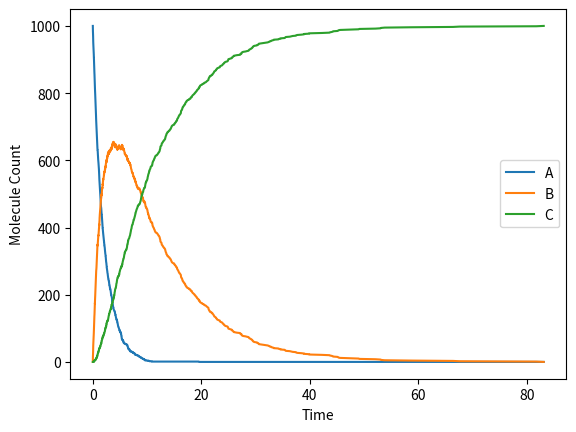

Python code for this plot:
import numpy as np
import matplotlib.pyplot as plt

def gillespie(c1, c2, A, B, C):
    '''
    1. Initialize the number of starting molecules xi for each species in the reaction network
    '''
    xa = [A]
    xb = [B]
    xc = [C]

    ts = [0]

    a0 = np.inf

    while True:
        '''
        2. Compute total reaction probability, a0=sum(ai) => ai=hi*xi => higher probability means time to next raction is smaller
        '''
        a1 = c1*xa[-1]
        a2 = c2*xb[-1]
        a0 = a1 + a2

        if a0 <= 0:
            break

        '''
        3. Select two random numbers, p1 and p2, from a uniform distribution on the interval (0, 1)
        '''
        r1 = np.random.uniform(0, 1)
        r2 = np.random.uniform(0, 1)

        '''
        4. Compute the time to next reaction tau=-ln(r1)/a0
        '''
        tau = -np.log(r1)/a0

        '''
        5. Select the reaction that takes place at this time => partition interval (0,1) by relative sizes of individual reaction provbabilities, then select the reaction that occurs using randomly generated number r2
        '''

        if r2*a0 < a1:
            # Reaction 1 occurs
            xa.append(xa[-1] - 1)
            xb.append(xb[-1] + 1)
            xc.append(xc[-1])
        else:
            # Reaction 2 occurs
            xa.append(xa[-1])
            xb.append(xb[-1] - 1)
            xc.append(xc[-1] + 1)

        '''
        6. Update reaction time t=t+tau => adjust number of molecules xi for each species
        '''
        ts.append(ts[-1] + tau)

        '''
        7. Return to step 2 and continue until total reaction probability is zero
        '''

    return xa, xb, xc, ts

def main():
    # Gillespie
    c1 = 0.5
    c2 = 0.1
    A = 1000
    B = 0
    C = 0
    xa, xb, xc, ts = gillespie(c1, c2, A, B, C)

    # plot xa, xb, xc vs time
    plt.plot(ts, xa, label='A')
    plt.plot(ts, xb, label='B')
    plt.plot(ts, xc, label='C')
    plt.xlabel('Time')
    plt.ylabel('Molecule Count')
    plt.legend()
    plt.show()

if __name__ == "__main__":
    main()